Run: headless pygame with SDL's dummy video driver; simulated clock (each Clock.tick advances the game by its frame time, no real sleeping); random seed 0; keys injected as events and as key.get_pressed() state; mouse plan: one left click at the window centre at the start of phase 2, then a move to the lower-right quarter at the start of phase 3.
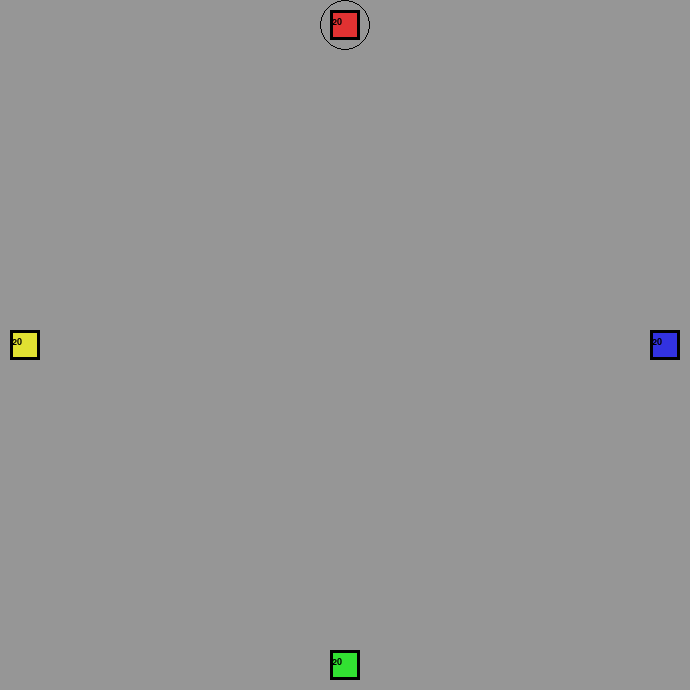
Frame 1 of 4 · flips 1–60 · no input
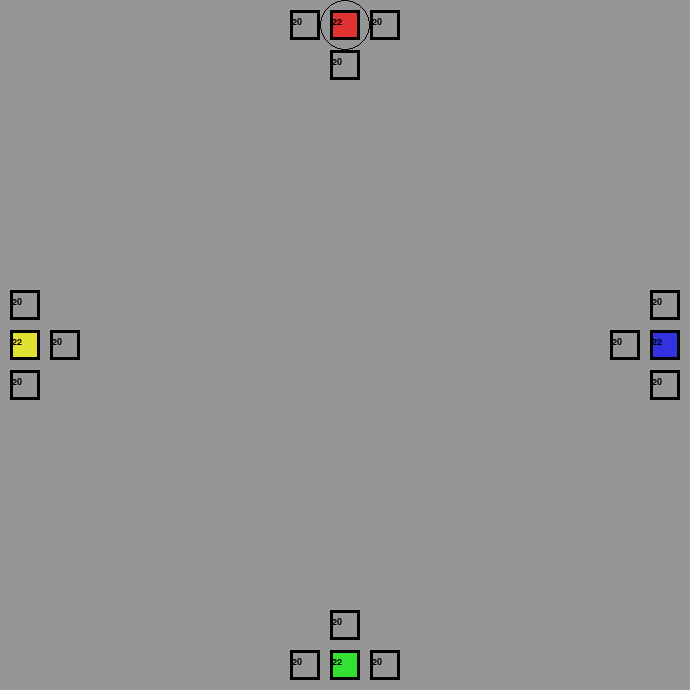
Frame 2 of 4 · flips 61–180 · clicked the window centre · tapped SPACE, RETURN · held RIGHT (→), D
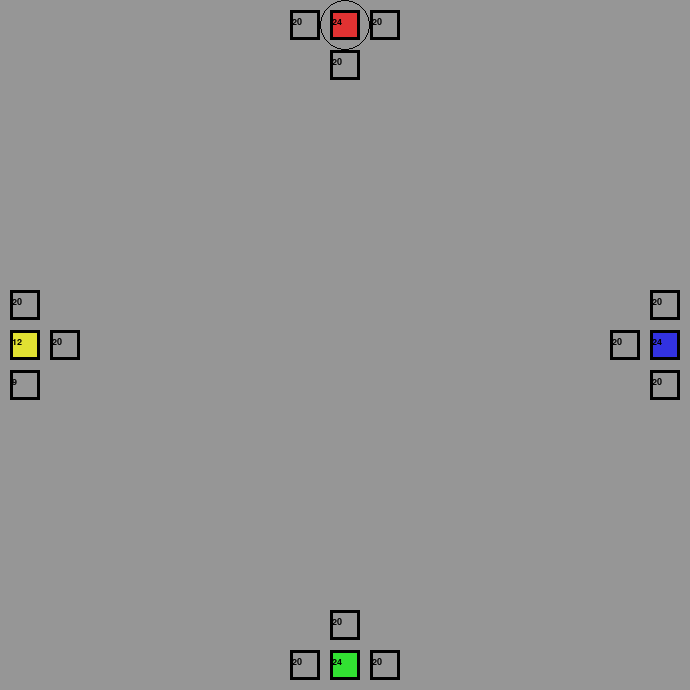
Frame 3 of 4 · flips 181–300 · moved the mouse to the lower-right quarter · held DOWN (↓), S
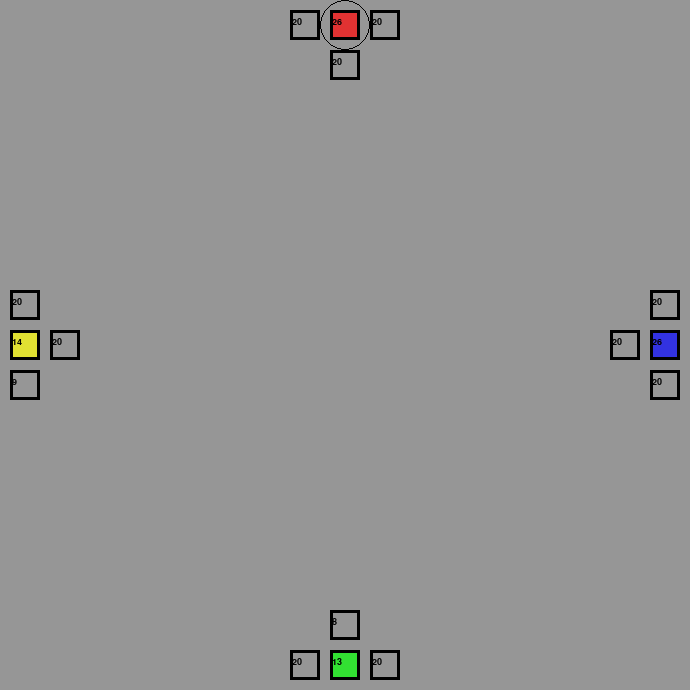
Frame 4 of 4 · flips 301–420 · held LEFT (←), A, UP (↑), W

The pygame program that drew these frames:

import pygame, math, random, sys

#set up playing screen
pygame.init()
playing_area = pygame.display.set_mode((690,690))
pygame.display.set_caption('Conquest')
font = pygame.font.SysFont('arial', 14)
Clock = pygame.time.Clock()
Playing = True
timer = 0
random.seed()

class Game_Object():
    def __init__(self, population, size, team):
        self.population = population
        self.size = size
        self.team = team
        self.image = self.make_object_surface()
        self.rect = self.image.get_rect()

    def make_object_surface(self):
        surface = pygame.Surface((self.size, self.size))
        surface.fill(BLACK)
        self.colour = team_colours[self.team]
        pygame.draw.rect(surface, self.colour, (3, 3, self.size-6, self.size-6))
        return surface

    def draw(self):
        top_left_corner = self.x, self.y
        playing_area.blit(self.image, top_left_corner)
        text = font.render(str(self.population), True, BLACK)
        playing_area.blit(text,(top_left_corner[0] + 2, top_left_corner[1] + self.size/4))

class Building(Game_Object):
    def __init__(self, column, row, population, team, status):
        super().__init__(population, 30, team)
        self.column = column
        self.row = row
        self.x = (self.column * 40) + 10
        self.y = (self.row * 40) + 10
        self.capacity = 100
        self.neutral = status

    def get_adjacent_squares(self):
        adjacent_squares = []
        if self.column != 0:
            adjacent_squares.append([self.column-1, self.row])
        if self.column != 16:
            adjacent_squares.append([self.column+1, self.row])
        if self.row != 0:
            adjacent_squares.append([self.column, self.row-1])
        if self.row != 16:
            adjacent_squares.append([self.column, self.row+1])
        return adjacent_squares

    def spawn_new_bases(self, game_squares):
        if not self.neutral:
            adjacent_squares = self.get_adjacent_squares()
            for square in adjacent_squares:
                column = square[0]
                row = square[1]
                if not game_squares[column][row]:
                    game_squares[column][row] = Building(column, row, 20, 0, True)
        return game_squares

    def inc_population(self):
        if self.population < self.capacity:
            self.population += 1

    def ai_turn(self, armies, game_squares):
        if random.random() > 0.5 and self.population > random.randint(10, 30) and self.team != 1:
            possible_squares = self.get_adjacent_squares()
            target_square = random.choice(possible_squares)
            target_building = game_squares[target_square[0]][target_square[1]]
            host_building = game_squares[self.column][self.row]
            armies.append(Soldier(target_building, host_building))
        return armies

class Soldier(Game_Object):
    def __init__(self, target, host):
        population = int(host.population/2)
        host.population = int(host.population/2)
        team = host.team
        super().__init__(population, 20, team)
        self.x = host.x + 5
        self.y = host.y + 5
        self.target = target
        diff_x = (self.target.x + 5) - self.x
        diff_y = (self.target.y + 5) - self.y
        distance = (diff_x**2 + diff_y**2)**0.5
        self.dx = diff_x / distance
        self.dy = diff_y / distance
        self.dead = False

    def chase(self):
        self.x += self.dx
        self.y += self.dy
        column, row = square_coords((self.x, self.y))
        ##print('army', column, row)
        ##print('target', target, column, row)
        if column == self.target.column and row == self.target.row:
            if self.team == self.target.team:
                self.target.population += self.population
            else:
                self.target.population -= self.population
                if self.target.population < 0:
                    self.target.team = self.team
                    self.target.population *= -1
                    self.target.image = self.target.make_object_surface()
                    self.target.neutral = False
            self.dead = True
        self.draw()

def square_coords(coords):
    square_x = math.floor(coords[0]/40)
    square_y = math.floor(coords[1]/40)
    return[square_x,square_y]

def select_square(selected):
    mouse_pos = pygame.mouse.get_pos()
    check_square = square_coords(mouse_pos)
    square_column = check_square[0]
    square_row = check_square[1]
    if square_row < 17 and square_column < 17:
        if isinstance(game_squares[square_column][square_row], Building) and game_squares[square_column][square_row].team == 1:
            selected = check_square
    return selected

def dispatch_army():
    mouse_pos = pygame.mouse.get_pos()
    target_square = square_coords(mouse_pos)
    if isinstance(game_squares[target_square[0]][target_square[1]], Building) and game_squares[selected[0]][selected[1]].population > 2:
        target_building = game_squares[target_square[0]][target_square[1]]
        host_building = game_squares[selected[0]][selected[1]]
        # check we're not targetting our highlighted building
        if not target_building == host_building:
            armies.append(Soldier(target_building, host_building))

GREY, BLACK = (150,150, 150), (0, 0, 0)
RED, YELLOW = (225, 50, 50), (225, 225, 50)
GREEN, BLUE = (50, 50, 225), (50, 225, 50)
team_colours = [GREY, RED, YELLOW, GREEN, BLUE]

game_squares = []
selected = (8, 0)
armies = []

for column in range(0, 17):
    # create balnk lists for rows in columns
    game_squares.append([])
    for row in range(0, 17):
        if row == 0 and column == 8:
            game_squares[column].append(Building(column, row, 20, 1, False))
        elif row == 8 and column == 0:
            game_squares[column].append(Building(column, row, 20, 2, False))
        elif row == 8 and column == 16:
            game_squares[column].append(Building(column, row, 20, 3, False))
        elif row == 16 and column == 8:
            game_squares[column].append(Building(column, row, 20, 4, False))
        else:
            game_squares[column].append(False)

while Playing:
    for event in pygame.event.get():
        if event.type == pygame.QUIT:
            pygame.quit()
            sys.exit()
        if event.type == pygame.MOUSEBUTTONDOWN:
            selected = select_square(selected)
        if event.type == pygame.KEYDOWN:
            if event.key == pygame.K_1:
                dispatch_army()

    playing_area.fill(GREY)
    ##playing = check_playing(game_squares)
    for row in game_squares:
        for piece in row:
            # check square has building on it
            if isinstance(piece, Building):
                if timer == 60 and not piece.neutral:
                    piece.inc_population()
                    game_squares = piece.spawn_new_bases(game_squares)
                    armies = piece.ai_turn(armies, game_squares)
                piece.draw()
    for army in armies:
        army.chase()
        if army.dead:
            armies.remove(army)
    pygame.draw.circle(playing_area, BLACK, (25 + (40 * selected[0]), 25 + (40 * selected[1])), 25, 1)
    pygame.display.update()
    Clock.tick(60)
    timer += 1
    if timer == 61:
        timer = 0
